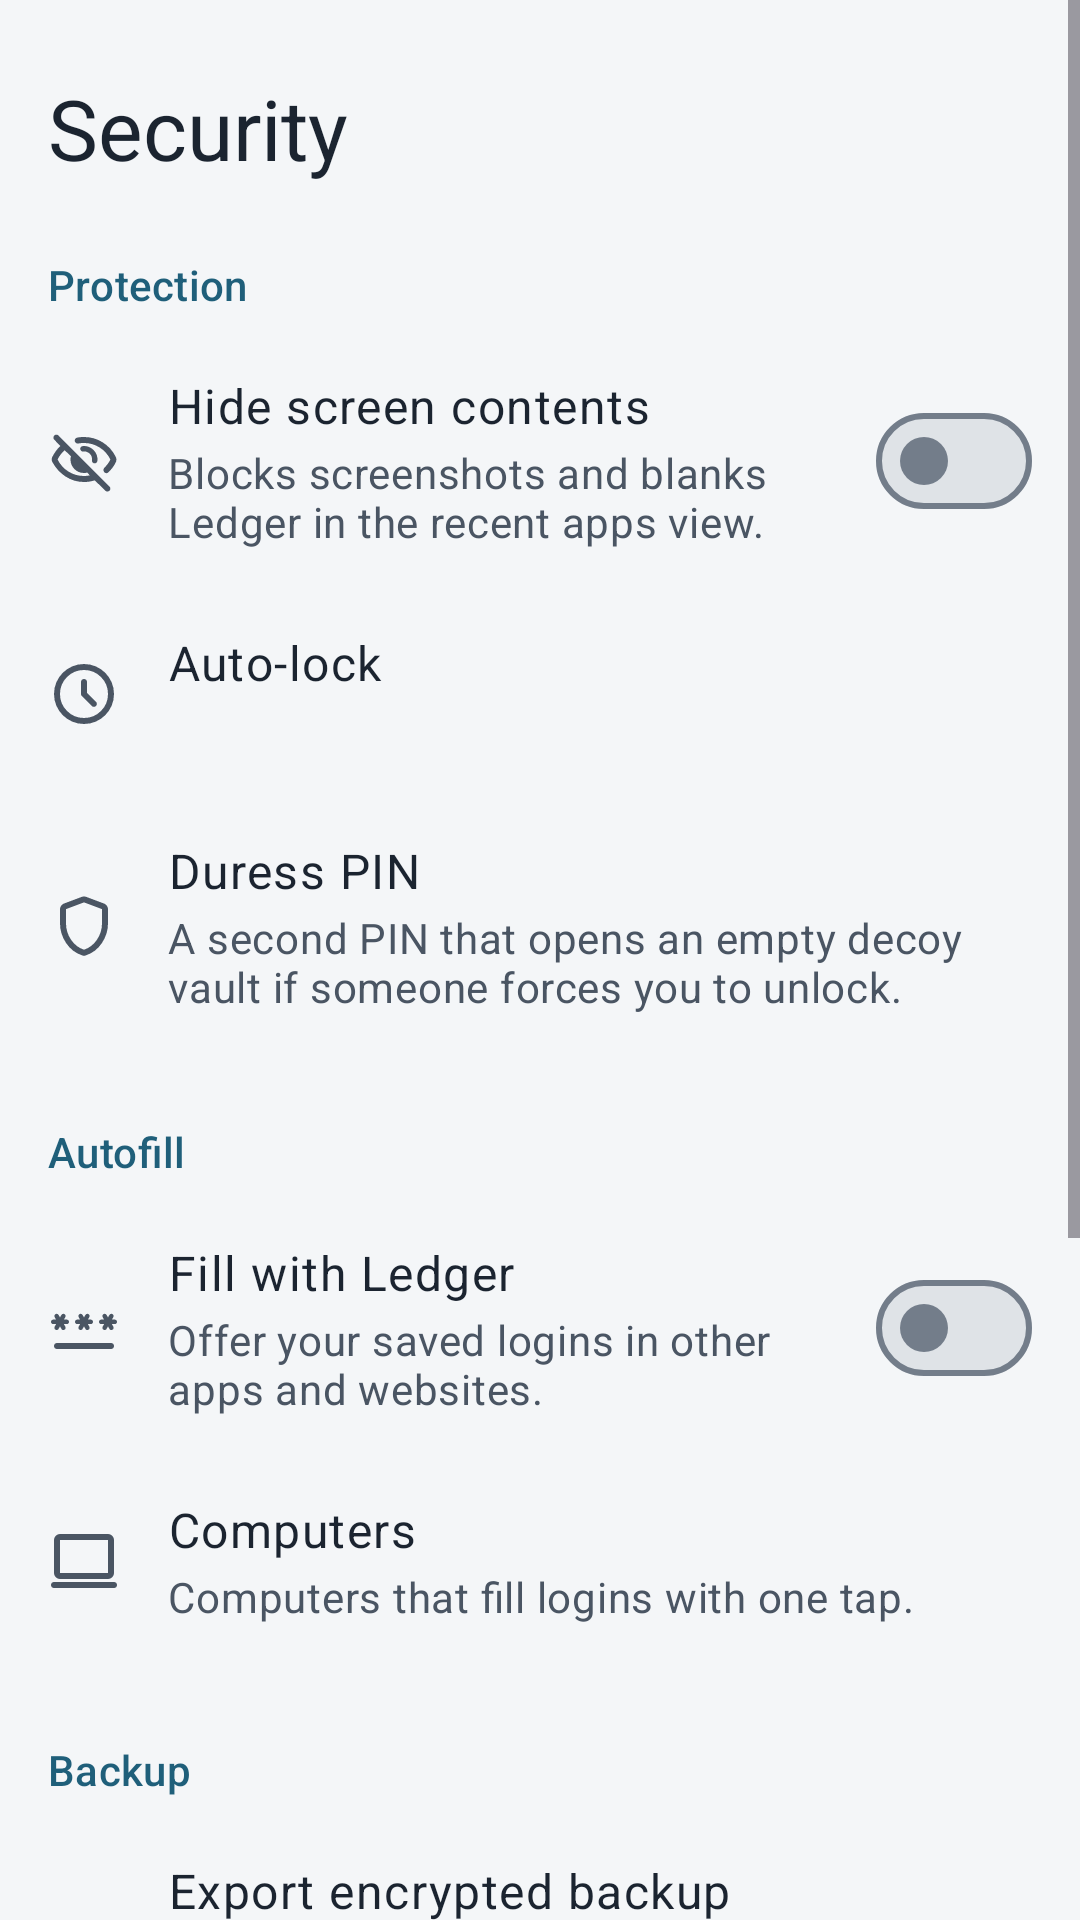

This screen was rendered from an Android layout file. Write that file and the resources it references.
<!-- AndroidManifest.xml: application theme Theme.PassManager -->
<!-- res/layout/fragment_security.xml -->
<?xml version="1.0" encoding="utf-8"?>
<ScrollView xmlns:android="http://schemas.android.com/apk/res/android"
    xmlns:app="http://schemas.android.com/apk/res-auto"
    xmlns:tools="http://schemas.android.com/tools"
    android:layout_width="match_parent"
    android:layout_height="match_parent"
    android:fillViewport="true">

    <LinearLayout
        android:layout_width="match_parent"
        android:layout_height="wrap_content"
        android:orientation="vertical"
        android:paddingBottom="@dimen/space_6">

        <TextView
            android:layout_width="match_parent"
            android:layout_height="wrap_content"
            android:layout_marginHorizontal="@dimen/screen_margin"
            android:layout_marginTop="@dimen/space_6"
            android:accessibilityHeading="true"
            android:text="@string/security_title"
            android:textAppearance="@style/TextAppearance.Ledger.HeadlineMedium"
            android:textColor="?attr/colorOnSurface" />

        
        <TextView
            style="@style/Widget.Ledger.ListSubheader"
            android:text="@string/security_group_protection" />

        <LinearLayout
            android:id="@+id/row_stealth_mode"
            style="@style/Widget.Ledger.SettingsRow">

            <ImageView
                style="@style/Widget.Ledger.SheetRowIcon"
                android:importantForAccessibility="no"
                app:srcCompat="@drawable/ic_visibility_off" />

            <LinearLayout style="@style/Widget.Ledger.SettingsRowText">

                <TextView
                    style="@style/Widget.Ledger.SettingsRowTitle"
                    android:text="@string/security_hide_screen" />

                <TextView
                    style="@style/Widget.Ledger.SettingsRowSummary"
                    android:text="@string/security_hide_screen_summary" />
            </LinearLayout>

            <com.google.android.material.materialswitch.MaterialSwitch
                android:id="@+id/switch_stealth_mode"
                android:layout_width="wrap_content"
                android:layout_height="wrap_content"
                android:layout_marginStart="@dimen/space_3"
                android:contentDescription="@string/security_hide_screen" />
        </LinearLayout>

        <LinearLayout
            android:id="@+id/btn_auto_lock"
            style="@style/Widget.Ledger.SettingsRow">

            <ImageView
                style="@style/Widget.Ledger.SheetRowIcon"
                android:importantForAccessibility="no"
                app:srcCompat="@drawable/ic_schedule" />

            <LinearLayout style="@style/Widget.Ledger.SettingsRowText">

                <TextView
                    style="@style/Widget.Ledger.SettingsRowTitle"
                    android:text="@string/security_auto_lock" />

                <TextView
                    android:id="@+id/text_auto_lock_status"
                    style="@style/Widget.Ledger.SettingsRowSummary"
                    tools:text="Immediately" />
            </LinearLayout>
        </LinearLayout>

        <LinearLayout
            android:id="@+id/btn_setup_duress"
            style="@style/Widget.Ledger.SettingsRow">

            <ImageView
                style="@style/Widget.Ledger.SheetRowIcon"
                android:importantForAccessibility="no"
                app:srcCompat="@drawable/ic_shield" />

            <LinearLayout style="@style/Widget.Ledger.SettingsRowText">

                <TextView
                    style="@style/Widget.Ledger.SettingsRowTitle"
                    android:text="@string/security_duress" />

                <TextView
                    style="@style/Widget.Ledger.SettingsRowSummary"
                    android:text="@string/security_duress_summary" />
            </LinearLayout>
        </LinearLayout>

        
        <TextView
            style="@style/Widget.Ledger.ListSubheader"
            android:text="@string/security_group_autofill" />

        <LinearLayout
            android:id="@+id/row_autofill"
            style="@style/Widget.Ledger.SettingsRow">

            <ImageView
                style="@style/Widget.Ledger.SheetRowIcon"
                android:importantForAccessibility="no"
                app:srcCompat="@drawable/ic_password" />

            <LinearLayout style="@style/Widget.Ledger.SettingsRowText">

                <TextView
                    style="@style/Widget.Ledger.SettingsRowTitle"
                    android:text="@string/security_autofill" />

                <TextView
                    style="@style/Widget.Ledger.SettingsRowSummary"
                    android:text="@string/security_autofill_summary" />
            </LinearLayout>

            <com.google.android.material.materialswitch.MaterialSwitch
                android:id="@+id/switch_autofill"
                android:layout_width="wrap_content"
                android:layout_height="wrap_content"
                android:layout_marginStart="@dimen/space_3"
                android:contentDescription="@string/security_autofill" />
        </LinearLayout>

        <LinearLayout
            android:id="@+id/btn_computers"
            style="@style/Widget.Ledger.SettingsRow">

            <ImageView
                style="@style/Widget.Ledger.SheetRowIcon"
                android:importantForAccessibility="no"
                app:srcCompat="@drawable/ic_computer" />

            <LinearLayout style="@style/Widget.Ledger.SettingsRowText">

                <TextView
                    style="@style/Widget.Ledger.SettingsRowTitle"
                    android:text="@string/security_computers" />

                <TextView
                    style="@style/Widget.Ledger.SettingsRowSummary"
                    android:text="@string/security_computers_summary" />
            </LinearLayout>
        </LinearLayout>

        
        <TextView
            style="@style/Widget.Ledger.ListSubheader"
            android:text="@string/security_group_backup" />

        <LinearLayout
            android:id="@+id/btn_export_vault"
            style="@style/Widget.Ledger.SettingsRow">

            <ImageView
                style="@style/Widget.Ledger.SheetRowIcon"
                android:importantForAccessibility="no"
                app:srcCompat="@drawable/ic_upload" />

            <LinearLayout style="@style/Widget.Ledger.SettingsRowText">

                <TextView
                    style="@style/Widget.Ledger.SettingsRowTitle"
                    android:text="@string/security_export" />

                <TextView
                    style="@style/Widget.Ledger.SettingsRowSummary"
                    android:text="@string/security_export_summary" />
            </LinearLayout>
        </LinearLayout>

        <LinearLayout
            android:id="@+id/btn_import_vault"
            style="@style/Widget.Ledger.SettingsRow">

            <ImageView
                style="@style/Widget.Ledger.SheetRowIcon"
                android:importantForAccessibility="no"
                app:srcCompat="@drawable/ic_download" />

            <LinearLayout style="@style/Widget.Ledger.SettingsRowText">

                <TextView
                    style="@style/Widget.Ledger.SettingsRowTitle"
                    android:text="@string/security_import" />

                <TextView
                    style="@style/Widget.Ledger.SettingsRowSummary"
                    android:text="@string/security_import_summary" />
            </LinearLayout>
        </LinearLayout>

        
        <TextView
            style="@style/Widget.Ledger.ListSubheader"
            android:text="@string/security_group_activity" />

        <LinearLayout
            android:id="@+id/btn_reuse_scanner"
            style="@style/Widget.Ledger.SettingsRow">

            <ImageView
                style="@style/Widget.Ledger.SheetRowIcon"
                android:importantForAccessibility="no"
                app:srcCompat="@drawable/ic_search" />

            <LinearLayout style="@style/Widget.Ledger.SettingsRowText">

                <TextView
                    style="@style/Widget.Ledger.SettingsRowTitle"
                    android:text="@string/security_reuse" />

                <TextView
                    style="@style/Widget.Ledger.SettingsRowSummary"
                    android:text="@string/security_reuse_summary" />
            </LinearLayout>
        </LinearLayout>

        <LinearLayout
            android:id="@+id/btn_audit_log"
            style="@style/Widget.Ledger.SettingsRow">

            <ImageView
                style="@style/Widget.Ledger.SheetRowIcon"
                android:importantForAccessibility="no"
                app:srcCompat="@drawable/ic_history" />

            <LinearLayout style="@style/Widget.Ledger.SettingsRowText">

                <TextView
                    style="@style/Widget.Ledger.SettingsRowTitle"
                    android:text="@string/security_history" />

                <TextView
                    style="@style/Widget.Ledger.SettingsRowSummary"
                    android:text="@string/security_history_summary" />
            </LinearLayout>
        </LinearLayout>
    </LinearLayout>
</ScrollView>
<!-- resources referenced by this layout -->
<resources>
  <dimen name="screen_margin">16dp</dimen>
  <dimen name="space_3">12dp</dimen>
  <dimen name="space_6">24dp</dimen>
  <string name="security_auto_lock">Auto-lock</string>
  <string name="security_autofill">Fill with Ledger</string>
  <string name="security_autofill_summary">Offer your saved logins in other apps and websites.</string>
  <string name="security_computers">Computers</string>
  <string name="security_computers_summary">Computers that fill logins with one tap.</string>
  <string name="security_duress">Duress PIN</string>
  <string name="security_duress_summary">A second PIN that opens an empty decoy vault if someone forces you to unlock.</string>
  <string name="security_export">Export encrypted backup</string>
  <string name="security_export_summary">Save a password-protected .ledger file you can restore on any phone.</string>
  <string name="security_group_activity">Activity</string>
  <string name="security_group_autofill">Autofill</string>
  <string name="security_group_backup">Backup</string>
  <string name="security_group_protection">Protection</string>
  <string name="security_hide_screen">Hide screen contents</string>
  <string name="security_hide_screen_summary">Blocks screenshots and blanks Ledger in the recent apps view.</string>
  <string name="security_history">Unlock history</string>
  <string name="security_history_summary">See recent unlocks and failed attempts.</string>
  <string name="security_import">Restore from backup</string>
  <string name="security_import_summary">Add the logins from a .ledger file. Your current vault stays as it is.</string>
  <string name="security_reuse">Check for reused passwords</string>
  <string name="security_reuse_summary">Find logins that share the same password.</string>
  <string name="security_title">Security</string>
  <dimen name="space_2">8dp</dimen>
  <dimen name="space_4">16dp</dimen>
  <style name="TextAppearance.Ledger.BodyLarge" parent="TextAppearance.Material3.BodyLarge" />
  <dimen name="icon_size">24dp</dimen>
  <color name="ledger_primary">#1F5F7A</color>
  <color name="ledger_on_primary">#FFFFFF</color>
  <color name="ledger_primary_container">#C1E8FF</color>
  <color name="ledger_on_primary_container">#004D67</color>
  <color name="ledger_inverse_primary">#8DCFF2</color>
  <color name="ledger_secondary">#4D616C</color>
  <color name="ledger_on_secondary">#FFFFFF</color>
  <color name="ledger_secondary_container">#D1E6F3</color>
  <color name="ledger_on_secondary_container">#364954</color>
  <color name="ledger_tertiary">#5F5A7D</color>
  <color name="ledger_on_tertiary">#FFFFFF</color>
  <color name="ledger_tertiary_container">#E5DEFF</color>
  <color name="ledger_on_tertiary_container">#474364</color>
  <color name="ledger_error">#B3261E</color>
  <color name="ledger_on_error">#FFFFFF</color>
  <color name="ledger_error_container">#FFDAD6</color>
  <color name="ledger_on_error_container">#93000A</color>
  <color name="ledger_attention">#8A5200</color>
  <color name="ledger_on_attention">#FFFFFF</color>
  <color name="ledger_attention_container">#FFDDB8</color>
  <color name="ledger_on_attention_container">#6A3F00</color>
  <color name="ledger_surface">#F4F6F8</color>
  <color name="ledger_on_surface">#1B2430</color>
  <color name="ledger_surface_variant">#DCE3E9</color>
  <color name="ledger_on_surface_variant">#4A5563</color>
  <color name="ledger_surface_dim">#D6DADE</color>
  <color name="ledger_surface_bright">#F6FAFE</color>
  <color name="ledger_surface_container_lowest">#FFFFFF</color>
  <color name="ledger_surface_container_low">#F0F4F8</color>
  <color name="ledger_surface_container">#EAEEF2</color>
  <color name="ledger_surface_container_high">#E5E9ED</color>
  <color name="ledger_surface_container_highest">#DFE3E7</color>
  <color name="ledger_inverse_surface">#2C3134</color>
  <color name="ledger_inverse_on_surface">#EDF1F5</color>
  <color name="ledger_outline">#737D8A</color>
  <color name="ledger_outline_variant">#C0C7CD</color>
</resources>
